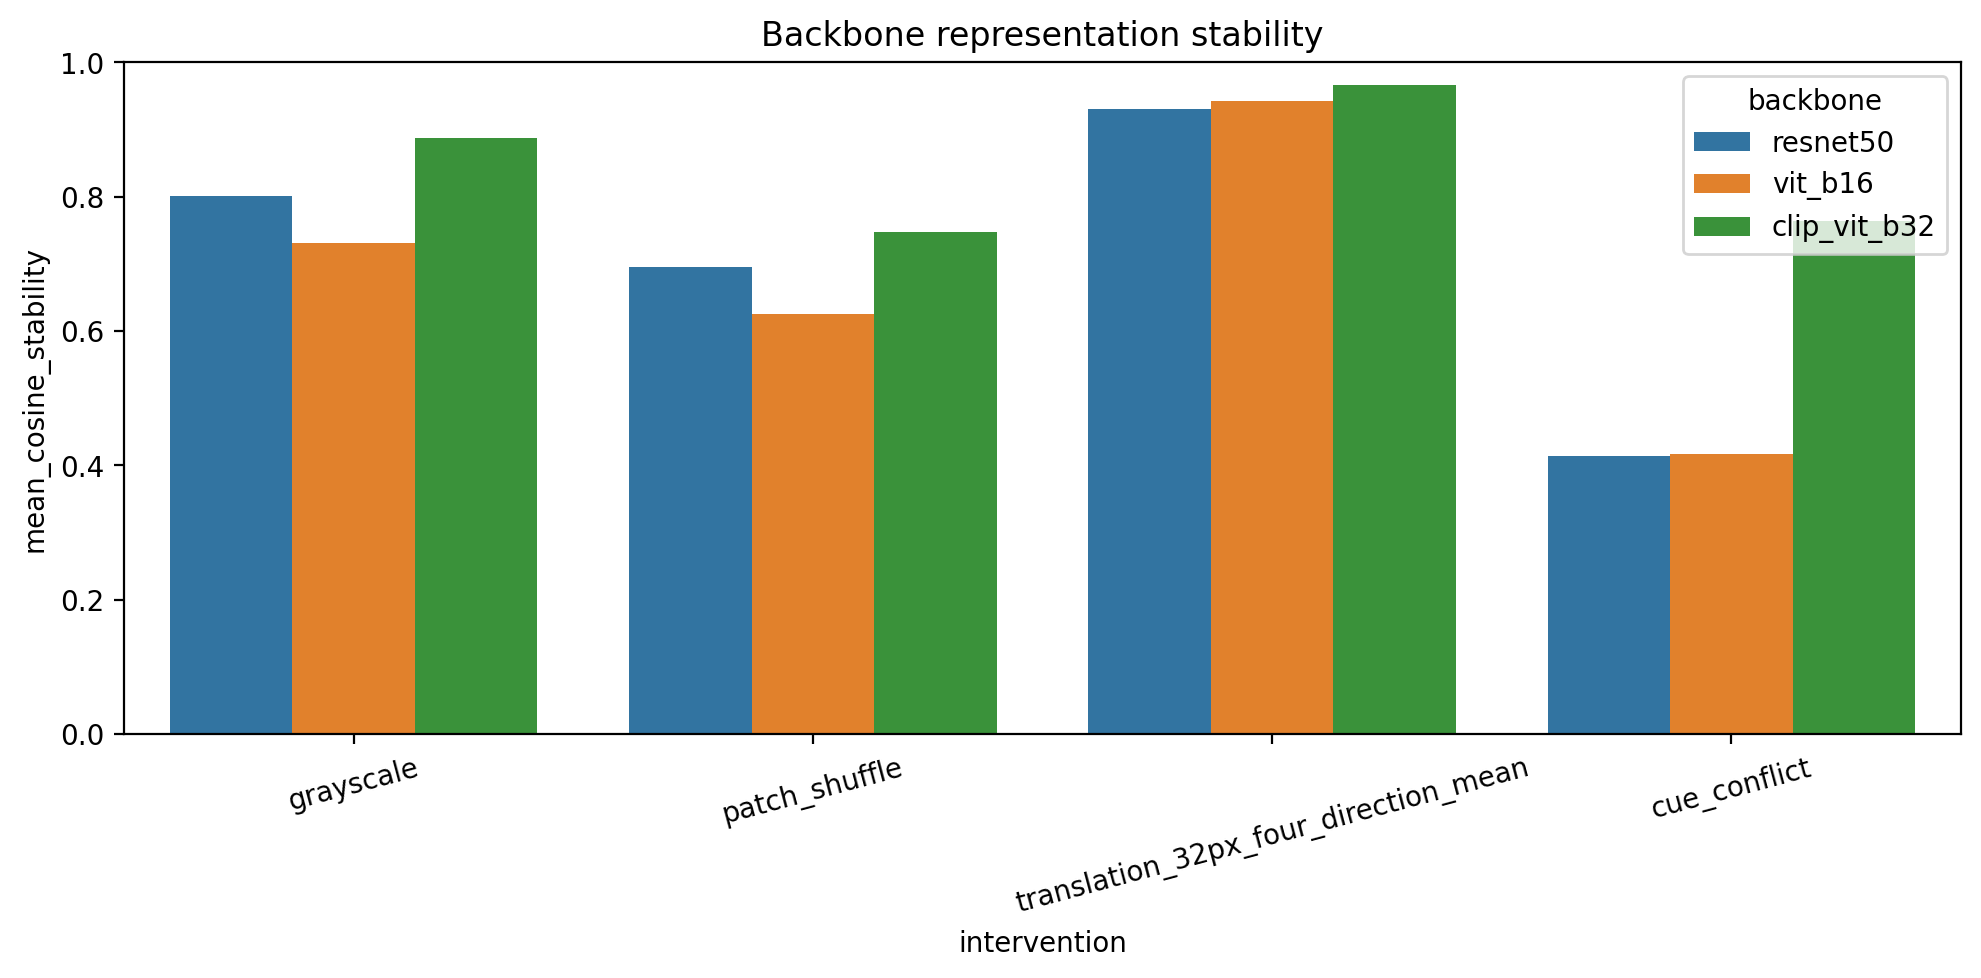

The file beside this chart, header and first rows:
backbone, intervention, mean_cosine_stability, std, n_pairs
resnet50, grayscale, 0.8014, 0.09453, 500
resnet50, patch_shuffle, 0.6954, 0.07122, 500
resnet50, translation_32px_four_direction_mean, 0.9303, 0.04234, 2000
resnet50, cue_conflict, 0.4133, 0.2027, 300
vit_b16, grayscale, 0.7314, 0.1315, 500
vit_b16, patch_shuffle, 0.6258, 0.1246, 500
vit_b16, translation_32px_four_direction_mean, 0.9426, 0.04703, 2000
vit_b16, cue_conflict, 0.4171, 0.227, 300
clip_vit_b32, grayscale, 0.8874, 0.04352, 500
clip_vit_b32, patch_shuffle, 0.7475, 0.05802, 500
clip_vit_b32, translation_32px_four_direction_mean, 0.9664, 0.02291, 2000
clip_vit_b32, cue_conflict, 0.7634, 0.09088, 300
